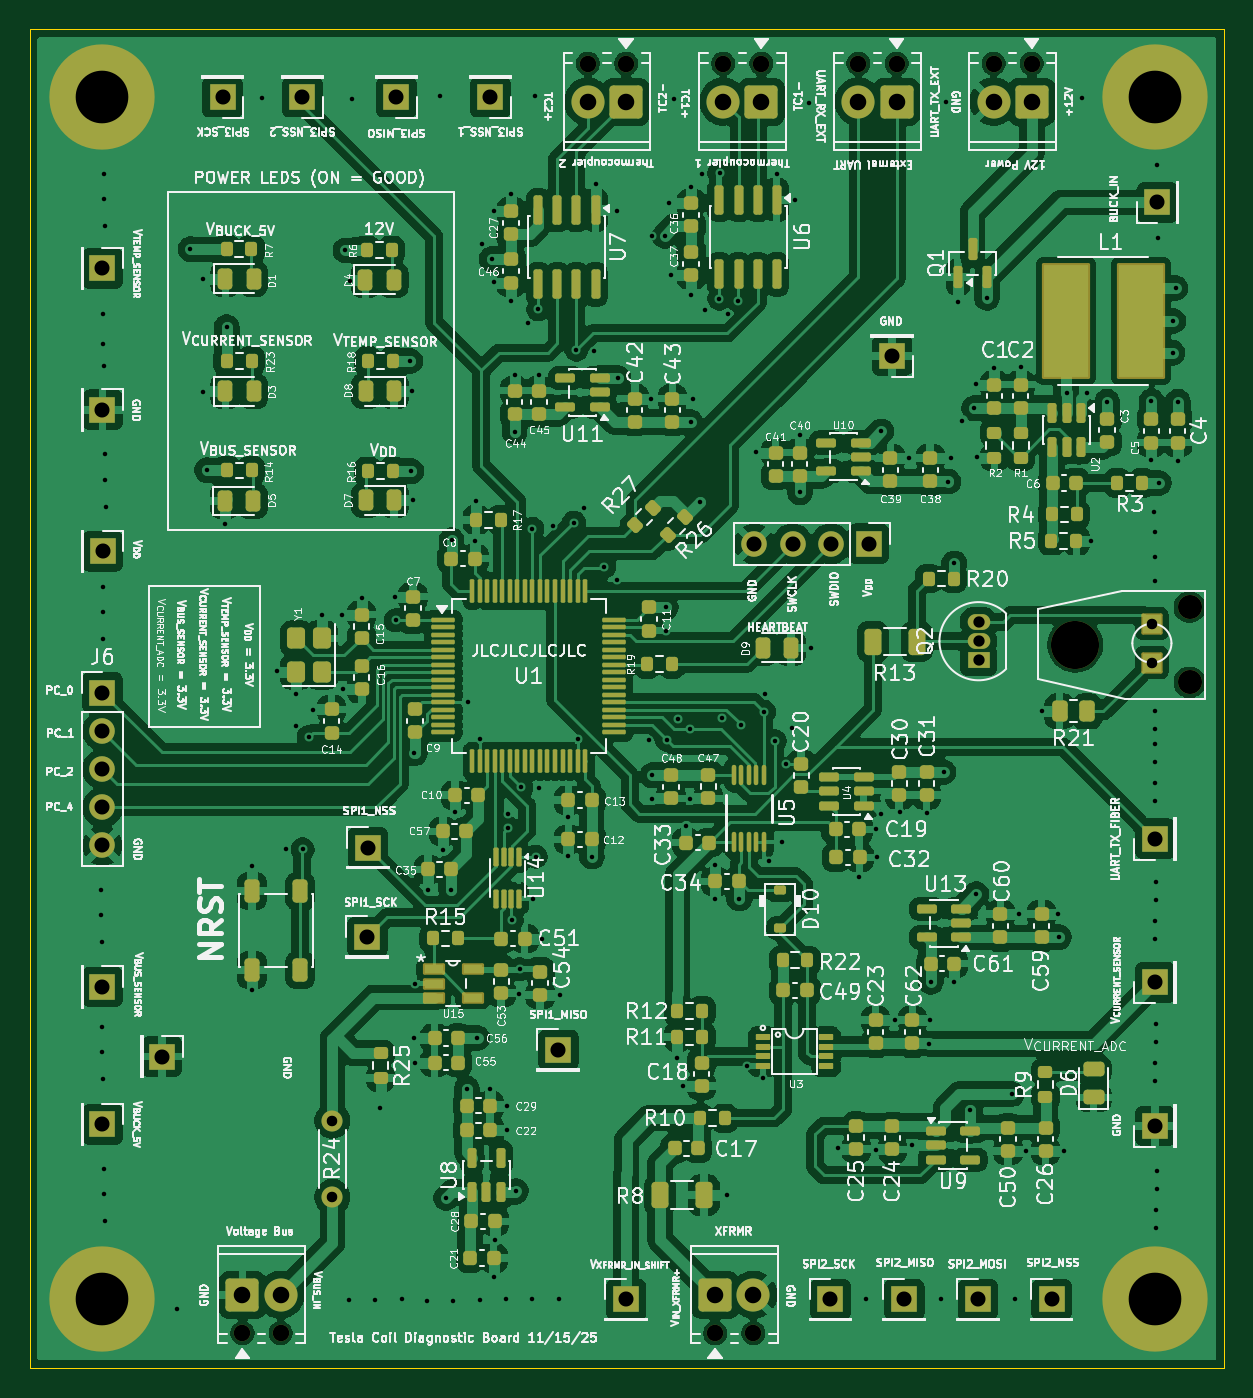
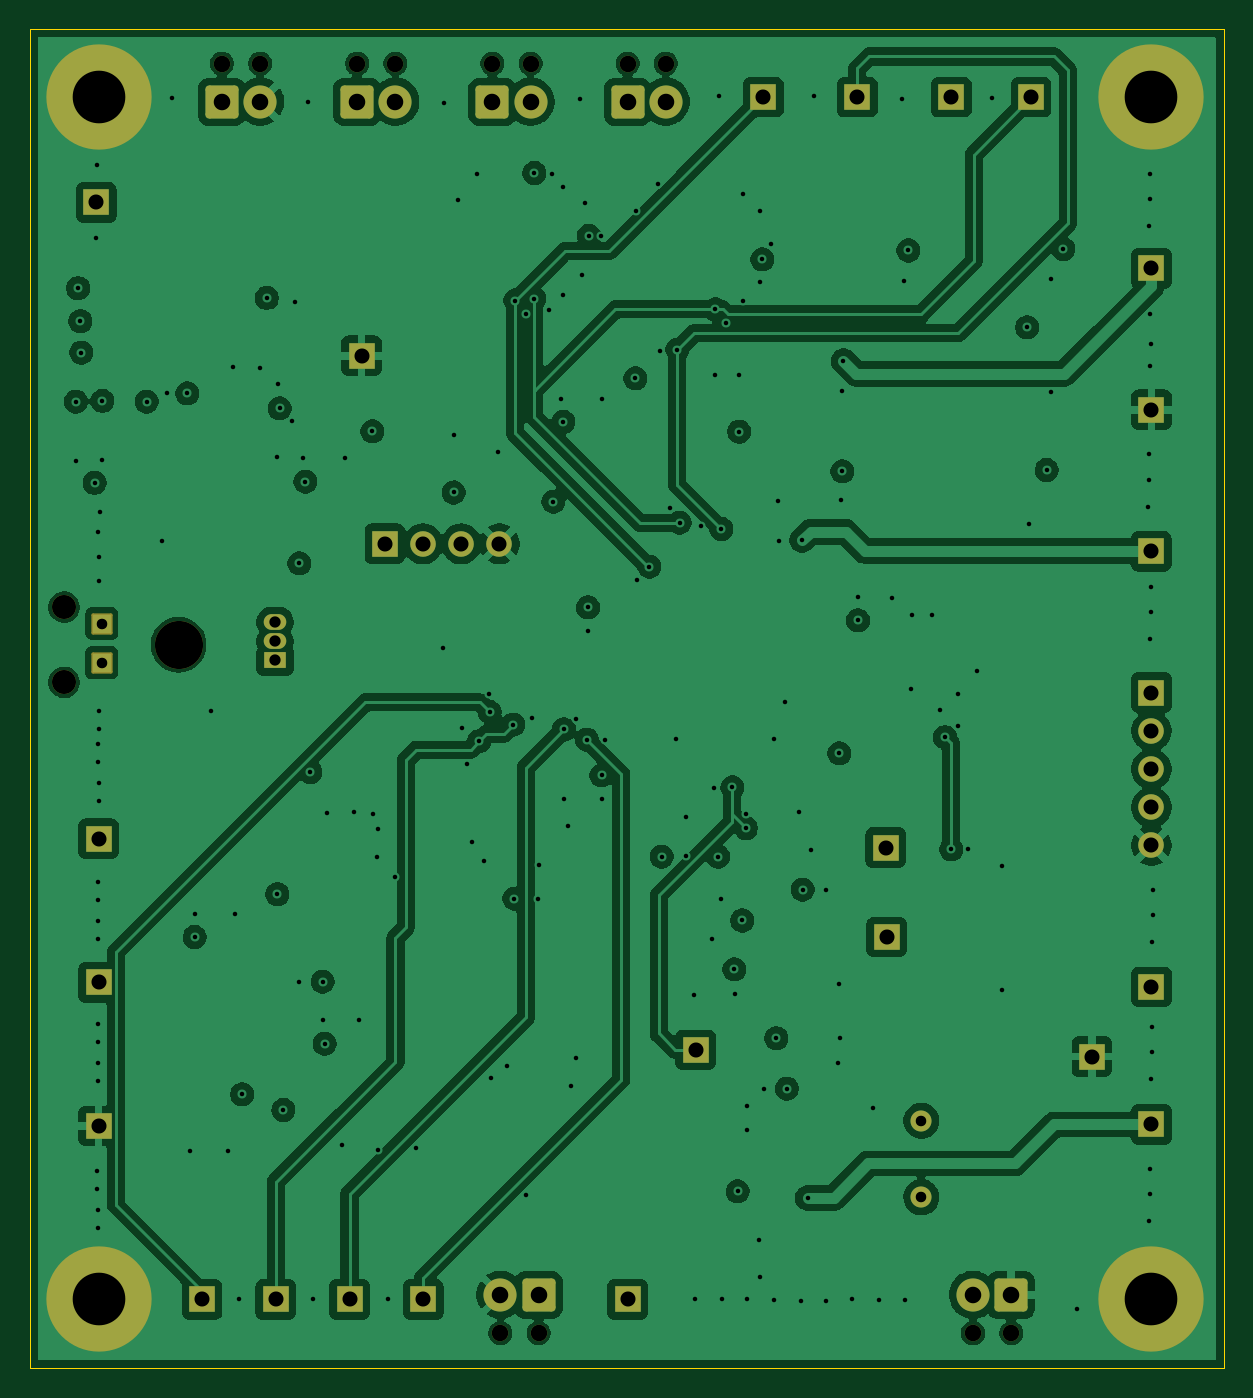
Circuit board: 13 layer files. Board 79.4 x 89.0 mm.
- bottom_copper: teslaCoilSensor-B_Cu.gbr (213107 bytes)
- bottom_mask: teslaCoilSensor-B_Mask.gbr (4235 bytes)
- paste: teslaCoilSensor-B_Paste.gbr (498 bytes)
- bottom_silk: teslaCoilSensor-B_Silkscreen.gbr (499 bytes)
- outline: teslaCoilSensor-Edge_Cuts.gbr (655 bytes)
- top_copper: teslaCoilSensor-F_Cu.gbr (480167 bytes)
- top_mask: teslaCoilSensor-F_Mask.gbr (18757 bytes)
- paste: teslaCoilSensor-F_Paste.gbr (15351 bytes)
- top_silk: teslaCoilSensor-F_Silkscreen.gbr (462389 bytes)
- inner_copper: teslaCoilSensor-In1_Cu.gbr (205026 bytes)
- inner_copper: teslaCoilSensor-In2_Cu.gbr (484264 bytes)
- drill: teslaCoilSensor-NPTH.drl (756 bytes)
- drill: teslaCoilSensor-PTH.drl (5381 bytes)

=== bottom_copper: teslaCoilSensor-B_Cu.gbr (213107 bytes, source omitted) ===
=== bottom_mask: teslaCoilSensor-B_Mask.gbr ===
%TF.GenerationSoftware,KiCad,Pcbnew,9.0.5-9.0.5~ubuntu24.04.1*%
%TF.CreationDate,2025-11-18T18:30:51-05:00*%
%TF.ProjectId,teslaCoilSensor,7465736c-6143-46f6-996c-53656e736f72,rev?*%
%TF.SameCoordinates,Original*%
%TF.FileFunction,Soldermask,Bot*%
%TF.FilePolarity,Negative*%
%FSLAX46Y46*%
G04 Gerber Fmt 4.6, Leading zero omitted, Abs format (unit mm)*
G04 Created by KiCad (PCBNEW 9.0.5-9.0.5~ubuntu24.04.1) date 2025-11-18 18:30:51*
%MOMM*%
%LPD*%
G01*
G04 APERTURE LIST*
G04 Aperture macros list*
%AMRoundRect*
0 Rectangle with rounded corners*
0 $1 Rounding radius*
0 $2 $3 $4 $5 $6 $7 $8 $9 X,Y pos of 4 corners*
0 Add a 4 corners polygon primitive as box body*
4,1,4,$2,$3,$4,$5,$6,$7,$8,$9,$2,$3,0*
0 Add four circle primitives for the rounded corners*
1,1,$1+$1,$2,$3*
1,1,$1+$1,$4,$5*
1,1,$1+$1,$6,$7*
1,1,$1+$1,$8,$9*
0 Add four rect primitives between the rounded corners*
20,1,$1+$1,$2,$3,$4,$5,0*
20,1,$1+$1,$4,$5,$6,$7,0*
20,1,$1+$1,$6,$7,$8,$9,0*
20,1,$1+$1,$8,$9,$2,$3,0*%
G04 Aperture macros list end*
%ADD10R,1.700000X1.700000*%
%ADD11C,1.100000*%
%ADD12C,2.200000*%
%ADD13RoundRect,0.249999X0.850001X0.850001X-0.850001X0.850001X-0.850001X-0.850001X0.850001X-0.850001X0*%
%ADD14C,1.400000*%
%ADD15C,1.600000*%
%ADD16C,3.200000*%
%ADD17RoundRect,0.102000X-0.604000X0.604000X-0.604000X-0.604000X0.604000X-0.604000X0.604000X0.604000X0*%
%ADD18RoundRect,0.249999X-0.850001X-0.850001X0.850001X-0.850001X0.850001X0.850001X-0.850001X0.850001X0*%
%ADD19C,7.000000*%
%ADD20C,1.700000*%
%ADD21R,1.500000X1.050000*%
%ADD22O,1.500000X1.050000*%
G04 APERTURE END LIST*
D10*
%TO.C,J16*%
X187096400Y-57099200D03*
%TD*%
%TO.C,J29*%
X116941600Y-61488383D03*
%TD*%
%TO.C,J18*%
X116950000Y-80300000D03*
%TD*%
D11*
%TO.C,TC1*%
X160757250Y-47872614D03*
X158217250Y-47872614D03*
D12*
X158217250Y-50412614D03*
D13*
X160757250Y-50412614D03*
%TD*%
D10*
%TO.C,J24*%
X130242210Y-50105114D03*
%TD*%
%TO.C,J28*%
X186944000Y-108966400D03*
%TD*%
D14*
%TO.C,R24*%
X132234900Y-118160800D03*
X132234900Y-123240800D03*
%TD*%
D15*
%TO.C,J8*%
X189226850Y-84015025D03*
D16*
X181626850Y-86515025D03*
D15*
X189226850Y-89015025D03*
D17*
X186726850Y-87715025D03*
X186726850Y-85115025D03*
%TD*%
D11*
%TO.C,J22*%
X126257920Y-132280500D03*
X128797920Y-132280500D03*
D18*
X126257920Y-129740500D03*
D12*
X128797920Y-129740500D03*
%TD*%
D19*
%TO.C,H2*%
X186944000Y-50105114D03*
%TD*%
D10*
%TO.C,J11*%
X147250000Y-113450000D03*
%TD*%
D11*
%TO.C,J2*%
X178741750Y-47872614D03*
X176201750Y-47872614D03*
D13*
X178741750Y-50412614D03*
D12*
X176201750Y-50412614D03*
%TD*%
D10*
%TO.C,J25*%
X165355360Y-130048000D03*
%TD*%
%TO.C,J6*%
X116941600Y-89698192D03*
D20*
X116941600Y-92238192D03*
X116941600Y-94778192D03*
X116941600Y-97318192D03*
X116941600Y-99858192D03*
%TD*%
D10*
%TO.C,J12*%
X180061840Y-130048000D03*
%TD*%
%TO.C,J30*%
X151768144Y-130048000D03*
%TD*%
%TO.C,J31*%
X175159680Y-130048000D03*
%TD*%
%TO.C,J17*%
X116941600Y-118414800D03*
%TD*%
%TO.C,J26*%
X170257520Y-130048000D03*
%TD*%
D11*
%TO.C,J7*%
X169749500Y-47872614D03*
X167209500Y-47872614D03*
D13*
X169749500Y-50412614D03*
D12*
X167209500Y-50412614D03*
%TD*%
D11*
%TO.C,J3*%
X157683200Y-132280500D03*
X160223200Y-132280500D03*
D18*
X157683200Y-129740500D03*
D12*
X160223200Y-129740500D03*
%TD*%
D10*
%TO.C,J1*%
X167910000Y-79800000D03*
D20*
X165370000Y-79800000D03*
X162830000Y-79800000D03*
X160290000Y-79800000D03*
%TD*%
D10*
%TO.C,J4*%
X134600000Y-100000000D03*
%TD*%
%TO.C,J14*%
X120900000Y-113900000D03*
%TD*%
%TO.C,J20*%
X136493140Y-50105114D03*
%TD*%
%TO.C,J5*%
X134550000Y-105950000D03*
%TD*%
%TO.C,J19*%
X186944000Y-99415600D03*
%TD*%
D21*
%TO.C,Q2*%
X175200000Y-87550000D03*
D22*
X175200000Y-86280000D03*
X175200000Y-85010000D03*
%TD*%
D19*
%TO.C,H4*%
X186944000Y-130048000D03*
%TD*%
D10*
%TO.C,J13*%
X124936280Y-50105114D03*
%TD*%
D19*
%TO.C,H3*%
X116941600Y-130048000D03*
%TD*%
D10*
%TO.C,J21*%
X142744070Y-50105114D03*
%TD*%
%TO.C,J27*%
X116941600Y-109261461D03*
%TD*%
%TO.C,J9*%
X186944000Y-118517200D03*
%TD*%
D19*
%TO.C,H1*%
X116941600Y-50105114D03*
%TD*%
D10*
%TO.C,J10*%
X116941600Y-70891653D03*
%TD*%
D11*
%TO.C,TC2*%
X151765000Y-47872614D03*
X149225000Y-47872614D03*
D12*
X149225000Y-50412614D03*
D13*
X151765000Y-50412614D03*
%TD*%
D10*
%TO.C,J15*%
X169450000Y-67300000D03*
%TD*%
M02*

=== paste: teslaCoilSensor-B_Paste.gbr ===
%TF.GenerationSoftware,KiCad,Pcbnew,9.0.5-9.0.5~ubuntu24.04.1*%
%TF.CreationDate,2025-11-18T18:30:51-05:00*%
%TF.ProjectId,teslaCoilSensor,7465736c-6143-46f6-996c-53656e736f72,rev?*%
%TF.SameCoordinates,Original*%
%TF.FileFunction,Paste,Bot*%
%TF.FilePolarity,Positive*%
%FSLAX46Y46*%
G04 Gerber Fmt 4.6, Leading zero omitted, Abs format (unit mm)*
G04 Created by KiCad (PCBNEW 9.0.5-9.0.5~ubuntu24.04.1) date 2025-11-18 18:30:51*
%MOMM*%
%LPD*%
G01*
G04 APERTURE LIST*
G04 APERTURE END LIST*
M02*

=== bottom_silk: teslaCoilSensor-B_Silkscreen.gbr ===
%TF.GenerationSoftware,KiCad,Pcbnew,9.0.5-9.0.5~ubuntu24.04.1*%
%TF.CreationDate,2025-11-18T18:30:51-05:00*%
%TF.ProjectId,teslaCoilSensor,7465736c-6143-46f6-996c-53656e736f72,rev?*%
%TF.SameCoordinates,Original*%
%TF.FileFunction,Legend,Bot*%
%TF.FilePolarity,Positive*%
%FSLAX46Y46*%
G04 Gerber Fmt 4.6, Leading zero omitted, Abs format (unit mm)*
G04 Created by KiCad (PCBNEW 9.0.5-9.0.5~ubuntu24.04.1) date 2025-11-18 18:30:51*
%MOMM*%
%LPD*%
G01*
G04 APERTURE LIST*
G04 APERTURE END LIST*
M02*

=== outline: teslaCoilSensor-Edge_Cuts.gbr ===
%TF.GenerationSoftware,KiCad,Pcbnew,9.0.5-9.0.5~ubuntu24.04.1*%
%TF.CreationDate,2025-11-18T18:30:51-05:00*%
%TF.ProjectId,teslaCoilSensor,7465736c-6143-46f6-996c-53656e736f72,rev?*%
%TF.SameCoordinates,Original*%
%TF.FileFunction,Profile,NP*%
%FSLAX46Y46*%
G04 Gerber Fmt 4.6, Leading zero omitted, Abs format (unit mm)*
G04 Created by KiCad (PCBNEW 9.0.5-9.0.5~ubuntu24.04.1) date 2025-11-18 18:30:51*
%MOMM*%
%LPD*%
G01*
G04 APERTURE LIST*
%TA.AperFunction,Profile*%
%ADD10C,0.050000*%
%TD*%
G04 APERTURE END LIST*
D10*
X112126600Y-45600000D02*
X191500000Y-45600000D01*
X191500000Y-134600000D01*
X112126600Y-134600000D01*
X112126600Y-45600000D01*
M02*

=== top_copper: teslaCoilSensor-F_Cu.gbr (480167 bytes, source omitted) ===
=== top_mask: teslaCoilSensor-F_Mask.gbr (18757 bytes, source omitted) ===
=== paste: teslaCoilSensor-F_Paste.gbr (15351 bytes, source omitted) ===
=== top_silk: teslaCoilSensor-F_Silkscreen.gbr (462389 bytes, source omitted) ===
=== inner_copper: teslaCoilSensor-In1_Cu.gbr (205026 bytes, source omitted) ===
=== inner_copper: teslaCoilSensor-In2_Cu.gbr (484264 bytes, source omitted) ===
=== drill: teslaCoilSensor-NPTH.drl ===
M48
; DRILL file {KiCad 9.0.5-9.0.5~ubuntu24.04.1} date 2025-11-18T18:30:53-0500
; FORMAT={-:-/ absolute / metric / decimal}
; #@! TF.CreationDate,2025-11-18T18:30:53-05:00
; #@! TF.GenerationSoftware,Kicad,Pcbnew,9.0.5-9.0.5~ubuntu24.04.1
; #@! TF.FileFunction,NonPlated,1,4,NPTH
FMAT,2
METRIC
; #@! TA.AperFunction,NonPlated,NPTH,ComponentDrill
T1C1.100
; #@! TA.AperFunction,NonPlated,NPTH,ComponentDrill
T2C1.600
; #@! TA.AperFunction,NonPlated,NPTH,ComponentDrill
T3C3.200
%
G90
G05
T1
X126.258Y-132.28
X128.798Y-132.28
X149.225Y-47.873
X151.765Y-47.873
X157.683Y-132.28
X158.217Y-47.873
X160.223Y-132.28
X160.757Y-47.873
X167.209Y-47.873
X169.749Y-47.873
X176.202Y-47.873
X178.742Y-47.873
T2
X189.227Y-84.015
X189.227Y-89.015
T3
X181.627Y-86.515
M30

=== drill: teslaCoilSensor-PTH.drl ===
M48
; DRILL file {KiCad 9.0.5-9.0.5~ubuntu24.04.1} date 2025-11-18T18:30:53-0500
; FORMAT={-:-/ absolute / metric / decimal}
; #@! TF.CreationDate,2025-11-18T18:30:53-05:00
; #@! TF.GenerationSoftware,Kicad,Pcbnew,9.0.5-9.0.5~ubuntu24.04.1
; #@! TF.FileFunction,Plated,1,4,PTH
FMAT,2
METRIC
; #@! TA.AperFunction,Plated,PTH,ViaDrill
T1C0.300
; #@! TA.AperFunction,Plated,PTH,ComponentDrill
T2C0.700
; #@! TA.AperFunction,Plated,PTH,ComponentDrill
T3C0.750
; #@! TA.AperFunction,Plated,PTH,ComponentDrill
T4C1.000
; #@! TA.AperFunction,Plated,PTH,ComponentDrill
T5C1.100
; #@! TA.AperFunction,Plated,PTH,ComponentDrill
T6C3.500
%
G90
G05
T1
X116.85Y-102.8
X116.85Y-104.5
X116.9Y-106.3
X116.9Y-111.9
X116.9Y-113.6
X116.95Y-82.65
X116.95Y-84.35
X116.95Y-115.4
X116.975Y-66.5
X117.0Y-64.5
X117.0Y-86.15
X117.05Y-55.2
X117.05Y-56.9
X117.05Y-68.0
X117.05Y-121.35
X117.05Y-123.05
X117.1Y-58.7
X117.1Y-73.85
X117.1Y-75.55
X117.1Y-124.85
X117.15Y-77.35
X121.9Y-130.7
X122.8Y-60.2
X123.6Y-62.2
X123.6Y-69.7
X123.9Y-74.9
X125.07Y-78.461
X125.2Y-65.4
X126.9Y-101.2
X126.9Y-109.5
X127.55Y-50.15
X128.524Y-88.29
X129.15Y-100.1
X129.8Y-91.9
X129.819Y-89.764
X130.251Y-100.127
X130.658Y-92.659
X130.962Y-90.83
X131.547Y-84.531
X132.867Y-84.531
X132.918Y-89.484
X133.1Y-60.3
X133.35Y-130.1
X133.4Y-62.3
X133.55Y-50.2
X134.188Y-83.414
X135.05Y-130.1
X135.433Y-117.348
X136.423Y-83.337
X136.449Y-84.887
X136.85Y-130.05
X137.414Y-67.64
X137.49Y-74.981
X137.516Y-69.647
X137.566Y-76.911
X137.65Y-112.65
X137.693Y-93.726
X137.719Y-109.068
X137.75Y-114.3
X138.55Y-130.15
X138.582Y-102.845
X139.4Y-50.0
X139.573Y-100.178
X139.8Y-123.3
X140.132Y-102.794
X140.157Y-79.553
X140.25Y-130.15
X140.386Y-97.663
X141.173Y-116.027
X141.275Y-90.322
X141.732Y-79.629
X141.783Y-76.987
X141.884Y-112.674
X142.037Y-92.812
X142.05Y-130.1
X142.2Y-59.85
X142.723Y-116.027
X142.818Y-60.882
X142.95Y-128.55
X142.951Y-62.422
X142.968Y-57.682
X143.025Y-126.075
X143.8Y-130.05
X143.815Y-118.796
X143.84Y-117.17
X143.9Y-97.8
X143.9Y-98.7
X144.118Y-56.522
X144.12Y-63.641
X144.15Y-104.85
X144.354Y-72.357
X144.374Y-68.576
X144.45Y-122.85
X144.628Y-109.753
X144.678Y-108.102
X144.8Y-96.0
X145.25Y-65.15
X145.5Y-130.05
X145.538Y-78.82
X145.55Y-103.4
X145.7Y-50.05
X145.75Y-100.6
X145.923Y-64.211
X145.948Y-68.576
X146.0Y-96.06
X146.15Y-106.05
X146.9Y-78.65
X147.3Y-130.0
X147.35Y-109.8
X147.9Y-98.0
X147.9Y-100.55
X148.3Y-78.4
X148.463Y-66.9
X148.539Y-92.786
X148.95Y-77.4
X149.5Y-100.6
X149.6Y-67.0
X149.758Y-55.869
X150.32Y-81.328
X151.15Y-82.2
X151.181Y-57.647
X151.25Y-68.8
X153.3Y-92.85
X153.45Y-70.15
X153.5Y-95.2
X153.5Y-96.75
X153.508Y-59.365
X154.337Y-59.33
X154.4Y-84.03
X154.4Y-85.6
X154.475Y-92.825
X154.614Y-57.125
X154.768Y-61.949
X154.95Y-50.25
X155.169Y-113.995
X155.2Y-91.45
X155.524Y-115.875
X155.75Y-98.55
X156.0Y-92.15
X156.0Y-96.75
X156.05Y-71.7
X156.088Y-56.058
X156.088Y-63.271
X156.2Y-70.15
X156.7Y-77.0
X156.8Y-55.2
X157.0Y-64.25
X157.65Y-101.15
X157.7Y-103.4
X157.971Y-63.5
X157.977Y-55.15
X158.15Y-91.4
X158.496Y-123.114
X158.521Y-64.55
X159.233Y-63.627
X159.3Y-103.4
X159.376Y-91.83
X159.8Y-114.55
X160.387Y-73.725
X160.85Y-115.35
X160.934Y-90.983
X161.0Y-89.8
X161.3Y-100.92
X161.65Y-92.925
X161.777Y-55.19
X162.1Y-99.6
X162.416Y-94.45
X162.8Y-92.05
X163.027Y-56.94
X163.325Y-76.392
X163.338Y-72.575
X163.95Y-50.5
X164.033Y-86.716
X165.862Y-120.0
X167.25Y-101.95
X167.7Y-130.05
X168.35Y-98.8
X168.362Y-120.1
X168.45Y-100.65
X168.7Y-97.75
X168.737Y-72.325
X169.63Y-111.5
X169.95Y-97.65
X170.588Y-74.125
X170.762Y-119.8
X171.75Y-97.7
X171.9Y-113.05
X172.0Y-111.5
X172.044Y-108.925
X172.7Y-130.0
X172.87Y-94.98
X173.05Y-50.45
X173.188Y-75.675
X173.338Y-74.125
X173.594Y-108.925
X173.6Y-81.1
X173.85Y-63.7
X174.099Y-71.625
X174.65Y-117.45
X174.9Y-70.8
X175.0Y-69.2
X175.05Y-103.1
X175.1Y-74.05
X175.75Y-63.45
X176.2Y-68.1
X177.4Y-116.4
X177.6Y-130.05
X177.9Y-104.4
X178.0Y-68.05
X178.362Y-120.2
X179.45Y-90.95
X180.5Y-104.45
X180.55Y-105.95
X180.862Y-120.2
X181.05Y-69.8
X182.05Y-50.15
X182.4Y-69.8
X182.7Y-79.6
X183.75Y-70.35
X186.7Y-70.3
X186.7Y-74.25
X186.85Y-77.7
X186.9Y-80.65
X186.9Y-82.25
X186.9Y-90.95
X186.9Y-92.15
X186.9Y-95.7
X186.9Y-96.9
X186.95Y-79.0
X186.95Y-93.1
X186.95Y-94.3
X186.95Y-104.9
X186.95Y-106.1
X186.95Y-114.3
X186.95Y-115.5
X187.0Y-102.3
X187.0Y-103.5
X187.0Y-111.7
X187.0Y-112.9
X187.0Y-124.1
X187.0Y-125.3
X187.05Y-54.6
X187.05Y-121.5
X187.05Y-122.7
X187.1Y-59.5
X187.2Y-75.75
X188.1Y-67.1
X188.15Y-65.0
X188.3Y-62.8
X188.45Y-70.35
X188.45Y-74.3
T2
X132.235Y-118.161
X132.235Y-123.241
X186.727Y-85.115
X186.727Y-87.715
T3
X175.2Y-85.01
X175.2Y-86.28
X175.2Y-87.55
T4
X116.942Y-61.488
X116.942Y-70.892
X116.942Y-89.698
X116.942Y-92.238
X116.942Y-94.778
X116.942Y-97.318
X116.942Y-99.858
X116.942Y-109.261
X116.942Y-118.415
X116.95Y-80.3
X120.9Y-113.9
X124.936Y-50.105
X130.242Y-50.105
X134.55Y-105.95
X134.6Y-100.0
X136.493Y-50.105
X142.744Y-50.105
X147.25Y-113.45
X151.768Y-130.048
X160.29Y-79.8
X162.83Y-79.8
X165.355Y-130.048
X165.37Y-79.8
X167.91Y-79.8
X169.45Y-67.3
X170.258Y-130.048
X175.16Y-130.048
X180.062Y-130.048
X186.944Y-99.416
X186.944Y-108.966
X186.944Y-118.517
X187.096Y-57.099
T5
X126.258Y-129.74
X128.798Y-129.74
X149.225Y-50.413
X151.765Y-50.413
X157.683Y-129.74
X158.217Y-50.413
X160.223Y-129.74
X160.757Y-50.413
X167.209Y-50.413
X169.749Y-50.413
X176.202Y-50.413
X178.742Y-50.413
T6
X116.942Y-50.105
X116.942Y-130.048
X186.944Y-50.105
X186.944Y-130.048
M30

